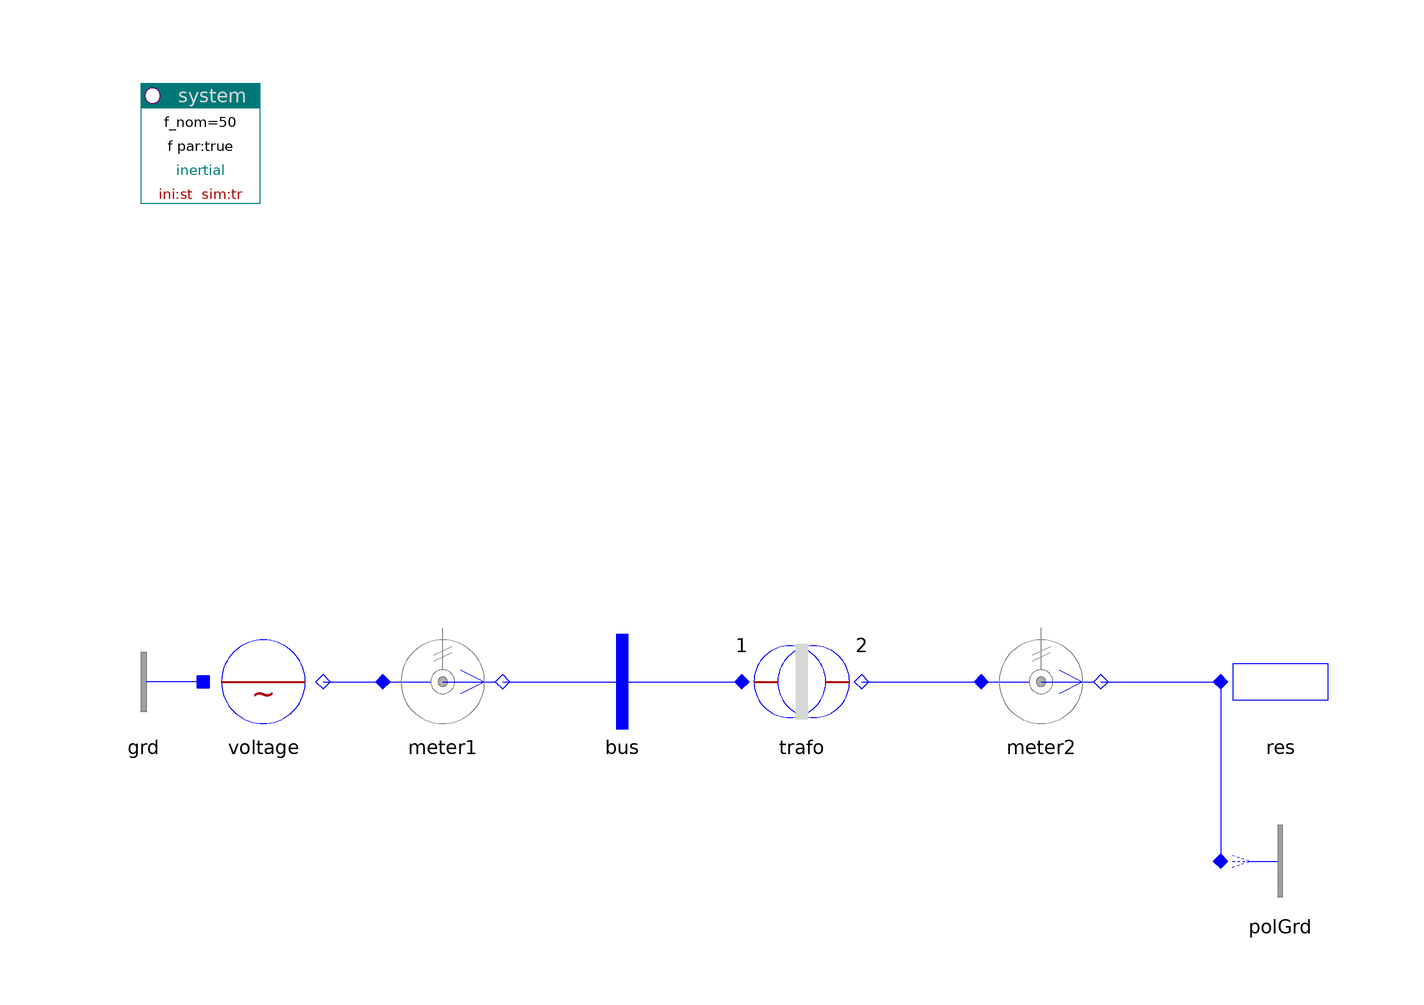

This picture is the connection diagram that the Modelica source below describes through its graphical annotations.

model OnePhase "One phase transformer"

    inner PowerSystems.System system(ref="inertial")
      annotation (Placement(transformation(extent={{-100.5,80},{-80.5,100}})));
    PowerSystems.AC1ph_DC.Sources.ACvoltage voltage(pol=-1)
      annotation (Placement(transformation(extent={{-90,-10},{-70,10}})));
    PowerSystems.AC1ph_DC.Sensors.PVImeter meter1
      annotation (Placement(transformation(extent={{-60,-10},{-40,10}})));
    PowerSystems.AC1ph_DC.Nodes.BusBar bus   annotation (Placement(transformation(
            extent={{-30,-10},{-10,10}})));
    PowerSystems.AC1ph_DC.Transformers.TrafoStray trafo(par(V_nom={1,10}))
      annotation (Placement(transformation(extent={{0,-10},{20,10}})));
    PowerSystems.AC1ph_DC.Sensors.PVImeter meter2(V_nom=10)
      annotation (Placement(transformation(extent={{40,-10},{60,10}})));
    PowerSystems.AC1ph_DC.ImpedancesOneTerm.Resistor res(V_nom=10, r=1000)
      annotation (Placement(transformation(extent={{80,-10},{100,10}})));
    PowerSystems.AC1ph_DC.Nodes.PolarityGround polGrd(pol=0)
      annotation (Placement(transformation(extent={{80,-40},{100,-20}})));
    PowerSystems.AC1ph_DC.Nodes.GroundOne grd annotation (Placement(transformation(
            extent={{-90,-10},{-110,10}})));

  equation
    connect(voltage.term, meter1.term_p)
      annotation (Line(points={{-70,0},{-60,0}}, color={0,0,255}));
    connect(meter1.term_n, bus.term)
      annotation (Line(points={{-40,0},{-20,0}}, color={0,0,255}));
    connect(bus.term, trafo.term_p)
      annotation (Line(points={{-20,0},{0,0}}, color={0,0,255}));
    connect(trafo.term_n, meter2.term_p)
      annotation (Line(points={{20,0},{40,0}}, color={0,0,255}));
    connect(meter2.term_n, res.term)
      annotation (Line(points={{60,0},{80,0}}, color={0,0,255}));
    connect(res.term, polGrd.term)
      annotation (Line(points={{80,0},{80,-30}}, color={0,0,255}));
    connect(grd.term, voltage.neutral)
      annotation (Line(points={{-90,0},{-90,0}}, color={0,0,255}));
    annotation (
      Documentation(
              info="<html>
<p>The one-phase transformer has fluctuating potential primary and secondary side.<br>
Both sides have to choose a grounding scheme. In this example grounding is performed<br>
- for primary side: integrated in the voltage source<br>
- for secondary side: explicitly using the component 'PolarityGround'.</p>
<p>
<i>Compare:</i>
<pre>
  meter1.v     voltage phase secondary Y-Y topology
  meter2.v     voltage phase secondary Y_Delta topology
</pre></p>
<p><a href=\"modelica://PowerSystems.Examples.Spot.TransformationAC1ph\">up users guide</a></p>
</html>
"),      experiment(StopTime=1, Interval=1e-3));
  end OnePhase;